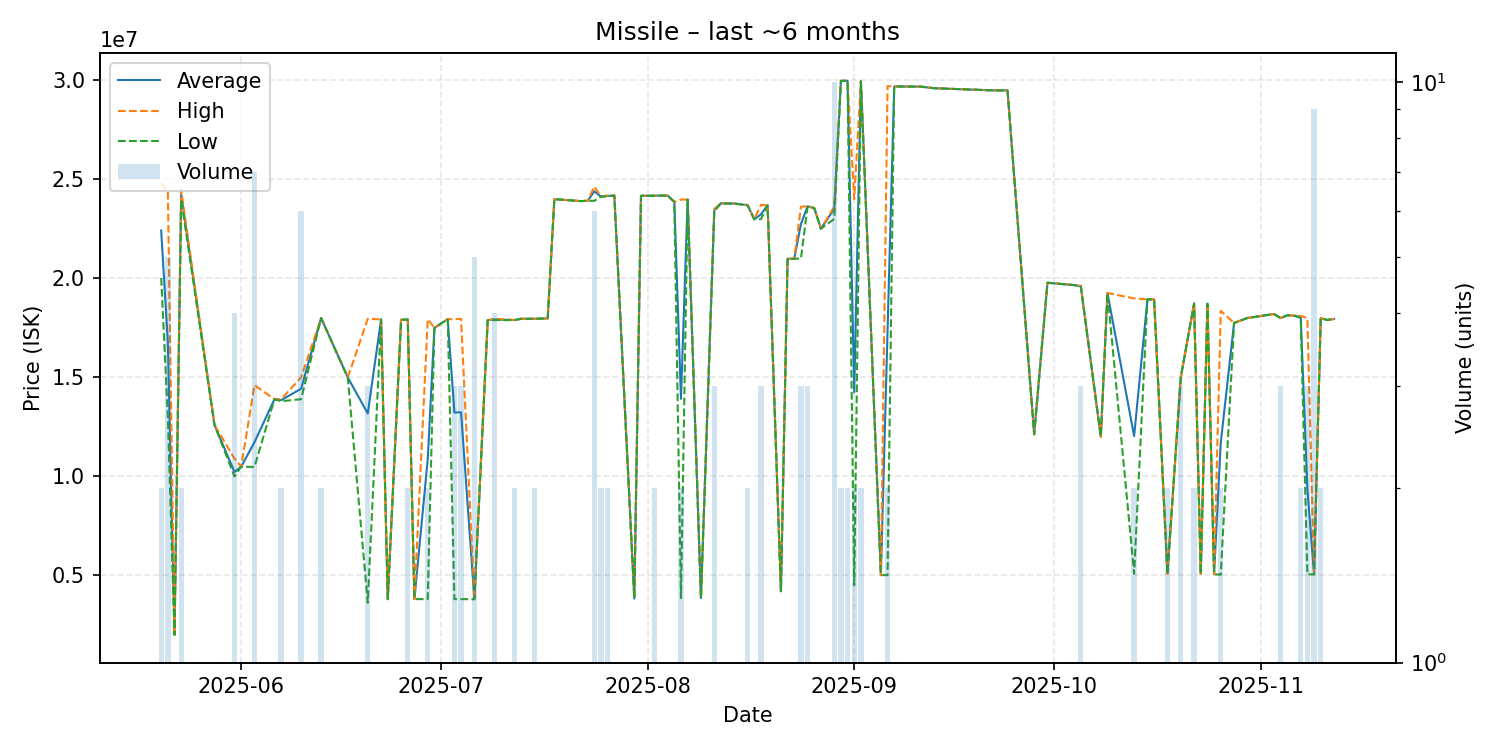

Source data for this figure (header and first rows):
date, average, highest, lowest, order_count, volume
2025-05-20, 22415000, 24810000, 20020000, 2, 2
2025-05-21, 16784000, 24400000, 13020000, 5, 5
2025-05-22, 2002000, 2002000, 2002000, 1, 1
2025-05-23, 24235000, 24470000, 24000000, 2, 2
2025-05-28, 12600000, 12600000, 12600000, 1, 1
2025-05-31, 10225000, 10900000, 10000000, 2, 4
2025-06-01, 10490000, 10490000, 10490000, 1, 1
2025-06-03, 11728571, 14610000, 10480000, 7, 7
2025-06-06, 13900000, 13900000, 13900000, 1, 1
2025-06-07, 13850000, 13900000, 13800000, 2, 2
2025-06-10, 14431667, 15000000, 13900000, 5, 6
2025-06-13, 18000000, 18000000, 18000000, 2, 2
2025-06-17, 15000000, 15000000, 15000000, 1, 1
2025-06-20, 13180333, 17960000, 3621000, 3, 3
2025-06-22, 17930000, 17930000, 17930000, 1, 1
2025-06-23, 3805000, 3805000, 3805000, 1, 1
2025-06-25, 17910000, 17910000, 17910000, 1, 1
2025-06-26, 17930000, 17940000, 17920000, 2, 2
2025-06-27, 3807000, 3807000, 3807000, 1, 1
2025-06-29, 10873000, 17940000, 3806000, 2, 2
2025-06-30, 17500000, 17500000, 17500000, 1, 1
2025-07-02, 17940000, 17940000, 17940000, 1, 1
2025-07-03, 13228667, 17940000, 3806000, 3, 3
2025-07-04, 13239333, 17955000, 3808000, 3, 3
2025-07-06, 3805000, 3808000, 3800000, 3, 5
2025-07-08, 17890000, 17890000, 17890000, 1, 1
2025-07-09, 17927500, 17960000, 17895000, 3, 4
2025-07-12, 17895000, 17900000, 17890000, 2, 2
2025-07-13, 17960000, 17960000, 17960000, 1, 1
2025-07-15, 17960000, 17960000, 17960000, 2, 2
2025-07-16, 17970000, 17970000, 17970000, 1, 1
2025-07-17, 17980000, 17980000, 17980000, 1, 1
2025-07-18, 24000000, 24000000, 24000000, 1, 1
2025-07-22, 23900000, 23900000, 23900000, 1, 1
2025-07-23, 23920000, 23920000, 23920000, 1, 1
2025-07-24, 24395000, 24640000, 23915000, 6, 6
2025-07-25, 24130000, 24130000, 24130000, 2, 2
2025-07-26, 24165000, 24180000, 24150000, 2, 2
2025-07-27, 24180000, 24180000, 24180000, 1, 1
2025-07-30, 3835000, 3835000, 3835000, 1, 1
2025-07-31, 24170000, 24170000, 24170000, 1, 1
2025-08-02, 24175000, 24180000, 24170000, 2, 2
2025-08-03, 24180000, 24180000, 24180000, 1, 1
2025-08-04, 24180000, 24180000, 24180000, 1, 1
2025-08-05, 23860000, 23860000, 23860000, 1, 1
2025-08-06, 13920500, 23980000, 3861000, 2, 2
2025-08-07, 23980000, 23980000, 23980000, 1, 1
2025-08-09, 3860000, 3860000, 3860000, 1, 1
2025-08-11, 23466667, 23500000, 23400000, 3, 3
2025-08-12, 23790000, 23790000, 23790000, 1, 1
2025-08-13, 23780000, 23780000, 23780000, 1, 1
2025-08-14, 23780000, 23780000, 23780000, 1, 1
2025-08-16, 23695000, 23700000, 23690000, 2, 2
2025-08-17, 22980000, 22980000, 22980000, 1, 1
2025-08-18, 23230000, 23710000, 22990000, 3, 3
2025-08-19, 23690000, 23690000, 23690000, 1, 1
2025-08-21, 4204000, 4204000, 4204000, 1, 1
2025-08-22, 20990000, 20990000, 20990000, 1, 1
2025-08-23, 20990000, 20990000, 20990000, 1, 1
2025-08-24, 22743333, 23615000, 21000000, 3, 3
... 43 more rows
